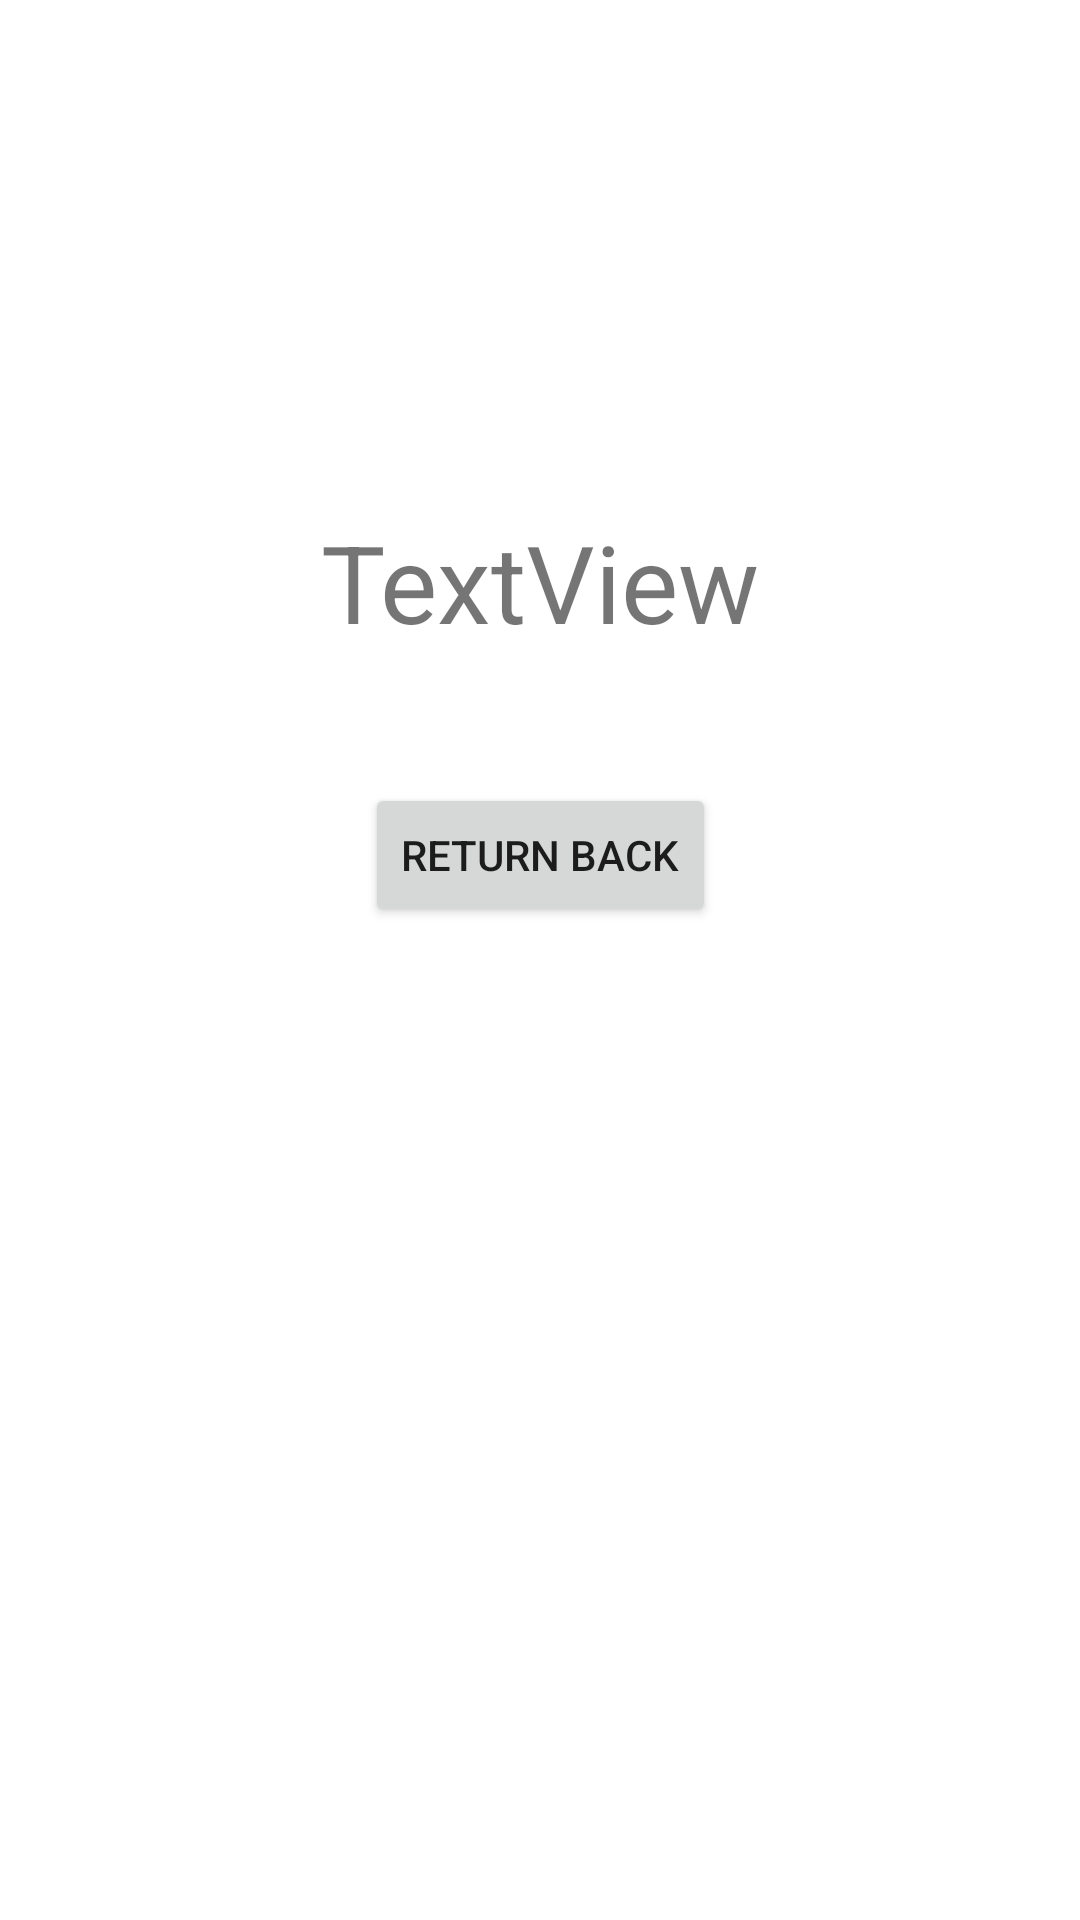

This screen was rendered from an Android layout file. Write that file and the resources it references.
<!-- AndroidManifest.xml: application theme Theme.ShoppingCard -->
<!-- res/layout/activity_checkout.xml -->
<?xml version="1.0" encoding="utf-8"?>
<androidx.constraintlayout.widget.ConstraintLayout xmlns:android="http://schemas.android.com/apk/res/android"
    xmlns:app="http://schemas.android.com/apk/res-auto"
    xmlns:tools="http://schemas.android.com/tools"
    android:layout_width="match_parent"
    android:layout_height="match_parent"
    tools:context=".Checkout">

    <TextView
        android:id="@+id/textView2"
        android:layout_width="wrap_content"
        android:layout_height="wrap_content"
        android:layout_marginBottom="43dp"
        android:text="TextView"
        android:textSize="36dp"
        app:layout_constraintBottom_toTopOf="@+id/button"
        app:layout_constraintEnd_toEndOf="parent"
        app:layout_constraintHorizontal_bias="0.5"
        app:layout_constraintStart_toStartOf="parent" />

    <Button
        android:id="@+id/button"
        android:layout_width="wrap_content"
        android:layout_height="wrap_content"
        android:layout_marginBottom="331dp"
        android:onClick="back"
        android:text="Return back"
        app:layout_constraintBottom_toBottomOf="parent"
        app:layout_constraintEnd_toEndOf="parent"
        app:layout_constraintHorizontal_bias="0.5"
        app:layout_constraintStart_toStartOf="parent" />
</androidx.constraintlayout.widget.ConstraintLayout>
<!-- resources referenced by this layout -->
<resources>
  <style name="Theme.ShoppingCard" parent="Theme.MaterialComponents.DayNight.NoActionBar">
          
          <item name="colorPrimary">@color/purple_500</item>
          <item name="colorPrimaryVariant">@color/purple_700</item>
          <item name="colorOnPrimary">@color/white</item>
          
          <item name="colorSecondary">@color/teal_200</item>
          <item name="colorSecondaryVariant">@color/teal_700</item>
          <item name="colorOnSecondary">@color/black</item>
          
          <item name="android:statusBarColor" tools:targetApi="l">?attr/colorPrimaryVariant</item>
          
      </style>
  <color name="purple_500">#FF6200EE</color>
  <color name="purple_700">#FF3700B3</color>
  <color name="white">#FFFFFFFF</color>
  <color name="teal_200">#FF03DAC5</color>
  <color name="teal_700">#FF018786</color>
  <color name="black">#FF000000</color>
</resources>
